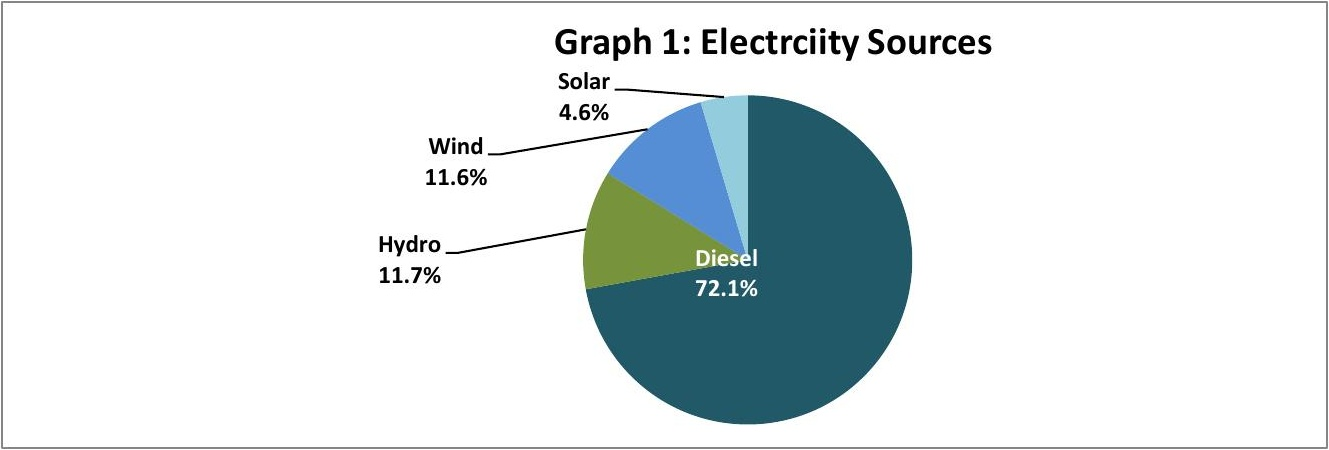

The table this chart was drawn from, first rows:
Aug-21, Port Vila, Luganville, Malekula- Lakatoro, Tanna, Ambae, Sola, Maewo, Malekula - Lorlow & Wintua, Port Olry
Total kWh Produced, 4,768,519, 979,705, 87,893, 120,834, 10,179, 4,901, 4,446, 1,935, 17,374
Litres of diesel used, 848,988, 82,765, 31,436, 27,296, 4,958, 2,606, -, -, 6,670
Diesel %, 79.99%, 28.55%, 97.46%, 97.39%, 100.00%, 100.00%, 0.00%, 0.00%, 100.00%
Copra oil %, 0.00%, 0.00%, 0.00%, 0.00%, 0.00%, 0.00%, 0.00%, 0.00%, 0.00%
Hydro %, 0.00%, 70.50%, 0.00%, 0.00%, 0.00%, 0.00%, 100.00%, 0.00%, 0.00%
Wind %, 14.45%, 0.00%, 0.00%, 0.00%, 0.00%, 0.00%, 0.00%, 0.00%, 0.00%
Solar %, 5.56%, 0.28%, 2.54%, 2.61%, 0.00%, 0.00%, 0.00%, 100%, 0.00%
